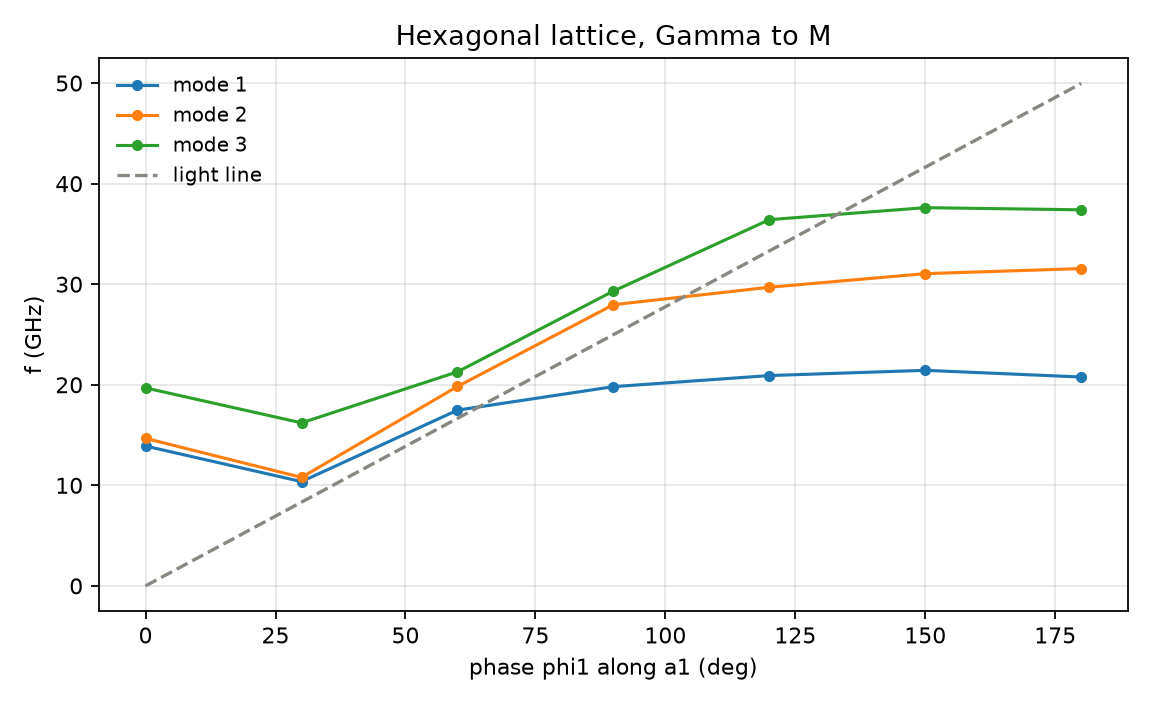

The file beside this chart, header and first rows:
phi1_deg, beta_rad_per_m, light_line_GHz, f1_GHz, f2_GHz, f3_GHz
0, 0.0, 0.0, 13.91, 14.67, 19.69
30, 174.5, 8.328, 10.37, 10.79, 16.21
60, 349.1, 16.66, 17.48, 19.83, 21.29
90, 523.6, 24.98, 19.81, 27.96, 29.31
120, 698.1, 33.31, 20.92, 29.7, 36.42
150, 872.7, 41.64, 21.44, 31.05, 37.61
180, 1047, 49.97, 20.77, 31.55, 37.4
